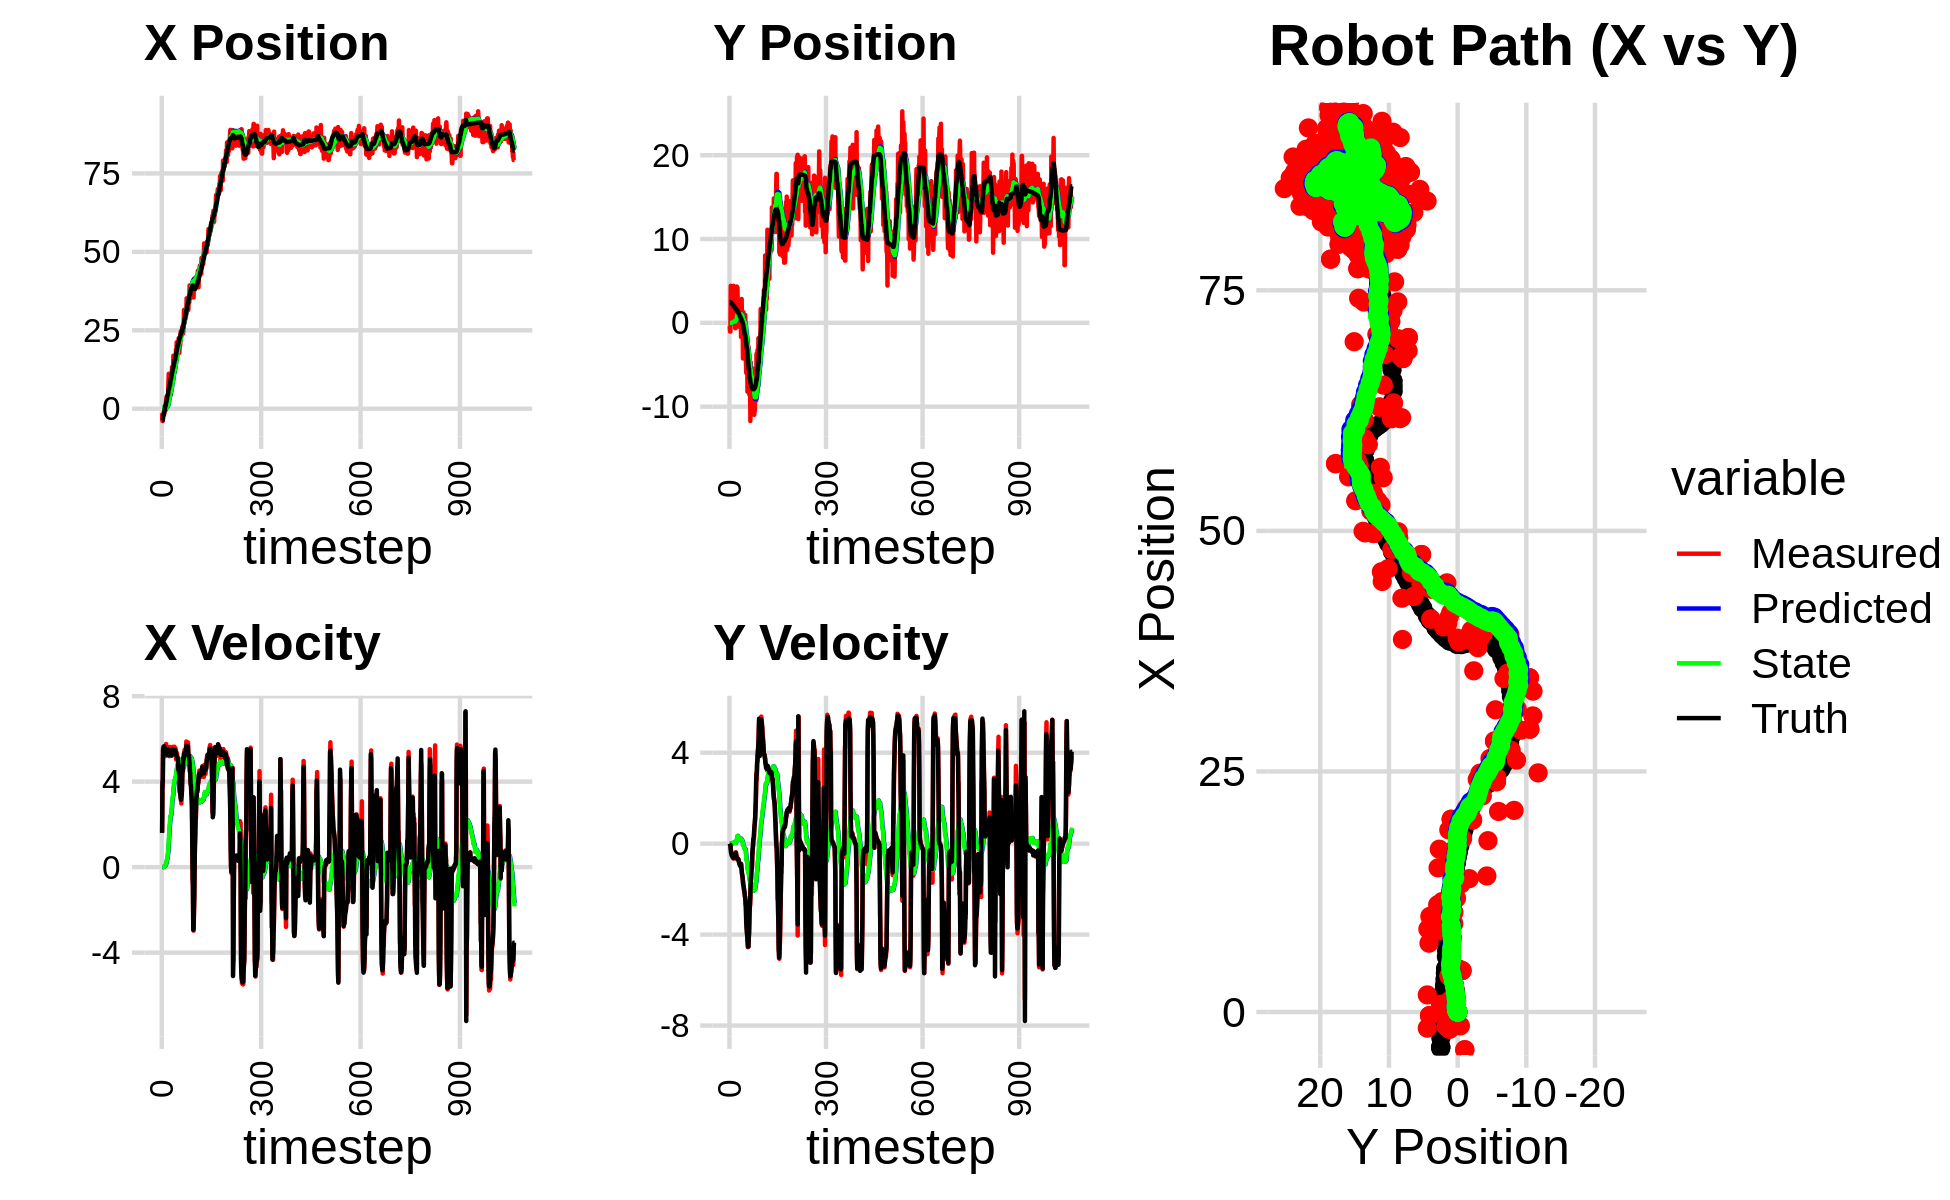

Source data for this figure (header and first rows):
0.000000000000000000e+00, 0.000000000000000000e+00, 0.000000000000000000e+00, -0.000000000000000000e+00, 0.000000000000000000e+00, 0.000000000000000000e+00, 0.000000000000000000e+00, 0.000000000000000000e+00, 0.000000000000000000e+00, 0.000000000000000000e+00, 0.000000000000000000e+00, 0.000000000000000000e+00, -3.775758743318301303e+00, 2.462170601430681227e+00, 0.000000000000000000e+00, 0.000000000000000000e+00, 0.000000000000000000e+00, 6.940407329238951206e-04
-1.436898708309831685e+00, -3.967785836164499091e-01, 1.652999979124282204e+00, 2.440421703657357118e-04, 0.000000000000000000e+00, 0.000000000000000000e+00, 0.000000000000000000e+00, 0.000000000000000000e+00, -1.143595144545054247e-04, -6.010505418910739239e-05, 1.960144475120788234e-04, -4.652362412134544558e-06, -3.775758743318301303e+00, 2.462170601430681227e+00, 1.600000000000000089e+00, 0.000000000000000000e+00, 1.600000023841857910e+00, -1.476359175285324454e-04
-3.918419152136793038e+00, -1.040528181985590495e+00, 3.801935549070895703e+00, -2.214562698335041310e-02, -9.475806970329753967e-05, -6.057029043032084964e-05, 1.960144475120788234e-04, -4.652362412134544558e-06, -5.205081395591890049e-04, -3.841149670002016623e-04, 1.044182592467442564e-03, -5.480648213531192964e-05, -3.636014938299505950e+00, 2.462017175329908714e+00, 4.000000000000000000e+00, -5.199999999999999761e-02, 4.000000000000000000e+00, 5.824763793498277664e-03
-3.918419152136793038e+00, -1.040528181985590495e+00, 3.801935549070895703e+00, -2.214562698335041310e-02, -4.160898803124447594e-04, -3.895956152137328350e-04, 1.044182592467442564e-03, -5.480648213531192964e-05, -9.191893373723767236e-04, -9.481395510359733308e-04, 2.368877394380990674e-03, -1.719807758390929113e-04, -3.636014938299505950e+00, 2.462017175329908714e+00, 4.000000000000000000e+00, -5.199999999999999761e-02, 4.000000000000000000e+00, 5.824763793498277664e-03
-1.673653960439626776e+00, 4.417988380587347663e+00, 5.619707829054675585e+00, -1.605314951392012301e-01, -6.823015979342776779e-04, -9.653376286198826327e-04, 2.368877394380990674e-03, -1.719807758390929113e-04, -4.879278676801985029e-05, 2.706867799664269651e-03, 6.026046021605420758e-03, 6.694789476739379562e-04, -2.695161819371038270e+00, 2.439726432680983326e+00, 5.503999999999999559e+00, -2.690000000000000169e-01, 5.510000228881835938e+00, 2.855804190039634705e-02
-1.779247015546332022e+00, 1.193507066346582102e+00, 5.411226905750209148e+00, -2.901482153812142695e-01, 5.538118153925222472e-04, 2.773815694431663436e-03, 6.026046021605420758e-03, 6.694789476739379562e-04, 1.725998680120528761e-03, 4.143193219293173774e-03, 1.091146091949659648e-02, 9.063966434638961664e-04, -2.066194534380807024e+00, 2.404540053186239756e+00, 5.442999999999999616e+00, -4.079999999999999738e-01, 5.459000110626220703e+00, 5.356837436556816101e-02
-1.779247015546332022e+00, 1.193507066346582102e+00, 5.533259616268438208e+00, -4.307437012074252780e-01, 2.817144772070188756e-03, 4.233832883639563303e-03, 1.091146091949659648e-02, 9.063966434638961664e-04, 4.969502802329378924e-03, 6.071196172441138683e-03, 1.760974760684137080e-02, 1.211182442204599211e-03, -2.066194534380807024e+00, 2.404540053186239756e+00, 5.442999999999999616e+00, -4.079999999999999738e-01, 5.459000110626220703e+00, 7.768960297107696533e-02
-1.492350995223553634e+00, 1.651183067115351788e+00, 5.336316970822363892e+00, -4.702859111022192340e-01, 6.730477563013516351e-03, 6.192314416661598431e-03, 1.760974760684137080e-02, 1.211182442204599211e-03, 1.028270252639224697e-02, 9.751090387378270538e-03, 2.615928810157268358e-02, 2.102081656260077532e-03, -9.023838040035244701e-01, 2.307982444027032898e+00, 5.655999999999999694e+00, -5.150000000000000133e-01, 5.678999900817871094e+00, 8.790220320224761963e-02
-1.492350995223553634e+00, 1.651183067115351788e+00, 5.568009470135896422e+00, -5.281276503521757926e-01, 1.289863133654951463e-02, 9.961298553004278161e-03, 2.615928810157268358e-02, 2.102081656260077532e-03, 1.848968417943930645e-02, 1.461717541084670870e-02, 3.747915131486882767e-02, 3.386212138644313467e-03, -9.023838040035244701e-01, 2.307982444027032898e+00, 5.565999999999999837e+00, -5.420000000000000373e-01, 5.592000007629394531e+00, 9.456743299961090088e-02
8.049274680231091050e-01, 2.503544209842598622e+00, 5.568009470135896422e+00, -5.281276503521757926e-01, 2.223759931092619130e-02, 1.495579662471114082e-02, 3.747915131486882767e-02, 3.386212138644313467e-03, 3.532867557310776646e-02, 2.466571909965576889e-02, 5.621301270679389395e-02, 6.750128519527817672e-03, -2.555408478203945455e-01, 2.246538131699951091e+00, 5.565999999999999837e+00, -5.420000000000000373e-01, 5.592000007629394531e+00, 9.456743299961090088e-02
-2.181077000097514096e-01, 2.194562086774132670e+00, 5.331745063096838599e+00, -5.873575608226614397e-01, 4.094997684378715724e-02, 2.534073195160855066e-02, 5.621301270679389395e-02, 6.750128519527817672e-03, 5.493925373706464582e-02, 3.597028400526920688e-02, 7.570806508846518457e-02, 1.050709791260918784e-02, 3.834552764777556244e-01, 2.182552381005986586e+00, 5.370000000000000107e+00, -5.929999999999999716e-01, 5.401999950408935547e+00, 1.097199320793151855e-01
-3.721845148657340063e-01, 4.095369352557341358e+00, 5.199786861244775515e+00, -5.974736429063665089e-01, 6.251006024591115873e-02, 3.702099379653012862e-02, 7.570806508846518457e-02, 1.050709791260918784e-02, 7.985776500372529507e-02, 6.389506023163807336e-02, 9.805449671984142745e-02, 2.134737064084321623e-02, 1.003282546835884581e+00, 2.113992346900391173e+00, 5.366999999999999993e+00, -6.119999999999999885e-01, 5.518000125885009766e+00, 1.144017726182937622e-01
-3.721845148657340063e-01, 4.095369352557341358e+00, 5.583263357854498565e+00, -6.415364296151920831e-01, 8.966321467570943782e-02, 6.602979729572239220e-02, 9.805449671984142745e-02, 2.134737064084321623e-02, 1.138636854069381282e-01, 9.939206702592122411e-02, 1.266899449089383123e-01, 3.511465499627762499e-02, 1.003282546835884581e+00, 2.113992346900391173e+00, 5.482000000000000206e+00, -6.310000000000000053e-01, 5.518000125885009766e+00, 1.144017726182937622e-01
1.779752149980557752e+00, 4.416724070063831498e+00, 5.761608882776165785e+00, -6.574660480319337585e-01, 1.265326798978319567e-01, 1.029035325255489852e-01, 1.266899449089383123e-01, 3.511465499627762499e-02, 1.745120790239596542e-01, 1.473936458984753672e-01, 1.749231684171254075e-01, 5.389824237141151858e-02, 2.135631561094747610e+00, 1.984531416008646465e+00, 5.315999999999999837e+00, -6.049999999999999822e-01, 5.532999992370605469e+00, 1.136200726032257080e-01
3.754425823819873997e+00, 1.250912143635862561e+00, 5.431258063520175483e+00, -6.152988893170222573e-01, 1.920043958656721950e-01, 1.527834701356165226e-01, 1.749231684171254075e-01, 5.389824237141151858e-02, 2.687821153810034946e-01, 1.636644098883477116e-01, 2.444979281719519282e-01, 5.765042735851392403e-02, 2.135631561094747610e+00, 1.984531416008646465e+00, 5.498000000000000220e+00, -6.199999999999999956e-01, 5.510000228881835938e+00, 1.128075048327445984e-01
3.754425823819873997e+00, 1.250912143635862561e+00, 5.499978656986051817e+00, -5.849763173261330884e-01, 2.932319081981986653e-01, 1.694294526241991172e-01, 2.444979281719519282e-01, 5.765042735851392403e-02, 3.880875033696420395e-01, 1.825389543157897310e-01, 3.260139811090363438e-01, 6.239170027129146284e-02, 2.766836166636595262e+00, 1.913307561100537457e+00, 5.461000000000000298e+00, -5.669999999999999485e-01, 5.489999771118164062e+00, 1.059613823890686035e-01
1.229305744201184991e+00, 1.117072774874152685e+00, 5.537222162407537951e+00, -5.452230437547057607e-01, 4.206889014805456628e-01, 1.887781243429188793e-01, 3.260139811090363438e-01, 6.239170027129146284e-02, 4.945676333365847666e-01, 2.017560306920716529e-01, 3.894997786694344710e-01, 6.706531124108872088e-02, 3.395120620997797545e+00, 1.847219540908517033e+00, 5.280000000000000249e+00, -5.200000000000000178e-01, 5.304999828338623047e+00, 9.814870357513427734e-02
2.312319636742696360e+00, 3.450274001599114571e-01, 5.238303470942728524e+00, -5.194921594511691110e-01, 5.335176112035282525e-01, 2.084625618161805305e-01, 3.894997786694344710e-01, 6.706531124108872088e-02, 6.358039183990081833e-01, 2.055311132557251230e-01, 4.708612733955411800e-01, 6.459670775288554878e-02, 4.007883071718081780e+00, 1.786620212818920583e+00, 5.253999999999999559e+00, -5.160000000000000142e-01, 5.278999805450439453e+00, 9.884861856698989868e-02
4.308066516861481787e+00, -6.411415798163938584e-01, 5.594445967160326383e+00, -5.139053058872540269e-01, 6.828900457385622680e-01, 2.119907840310136793e-01, 4.708612733955411800e-01, 6.459670775288554878e-02, 8.519071390146831790e-01, 1.817937466958465809e-01, 5.961059072670252812e-01, 5.003143811027545296e-02, 4.510335922438448719e+00, 1.737114502161935192e+00, 5.475999999999999979e+00, -5.150000000000000133e-01, 5.500000000000000000e+00, 9.160283207893371582e-02
4.308066516861481787e+00, -6.411415798163938584e-01, 5.463995156824040578e+00, -5.019221061240185522e-01, 9.115177297413856738e-01, 1.867968905068741192e-01, 5.961059072670252812e-01, 5.003143811027545296e-02, 1.097421061775756934e+00, 1.533464700687673654e-01, 7.281681335054150939e-01, 3.417347617031651907e-02, 4.510335922438448719e+00, 1.737114502161935192e+00, 5.480999999999999872e+00, -4.590000000000000191e-01, 5.500000000000000000e+00, 9.160283207893371582e-02
8.428593397564497991e+00, 2.697560979417172877e+00, 5.239487080812637920e+00, -3.765393015298197366e-01, 1.170237875126298510e+00, 1.567638176857990284e-01, 7.281681335054150939e-01, 3.417347617031651907e-02, 1.502210143838343059e+00, 2.403360456335373874e-01, 9.486982500604875801e-01, 6.955716673212605783e-02, 5.743604660317218169e+00, 1.636004043824920151e+00, 5.237000000000000099e+00, -4.030000000000000249e-01, 5.252999782562255859e+00, 7.174234092235565186e-02
1.114255094552273917e+01, 2.877357377114543535e+00, 5.312046107233529213e+00, -4.722892203174589021e-01, 1.597079968844391740e+00, 2.472917623067499848e-01, 9.486982500604875801e-01, 6.955716673212605783e-02, 2.055135337306517318e+00, 3.419934729523363970e-01, 1.239746484279994121e+00, 1.089875772435512230e-01, 6.394262313888127380e+00, 1.578348888396805094e+00, 5.493999999999999773e+00, -4.949999999999999956e-01, 5.517000198364257812e+00, 8.867593109607696533e-02
1.114255094552273917e+01, 2.877357377114543535e+00, 5.461642956240670088e+00, -5.473349080399397826e-01, 2.179109985734516641e+00, 3.528922306766915096e-01, 1.239746484279994121e+00, 1.089875772435512230e-01, 2.661652852190895313e+00, 4.506331192245465744e-01, 1.536246216433444278e+00, 1.489307415476497642e-01, 6.394262313888127380e+00, 1.578348888396805094e+00, 5.416000000000000369e+00, -5.819999999999999618e-01, 5.447000026702880859e+00, 9.988085925579071045e-02
8.626163959679187698e+00, 4.335147335288491277e+00, 5.191106953209256858e+00, -6.028953856259259281e-01, 2.815277473834239874e+00, 4.655261933793115592e-01, 1.536246216433444278e+00, 1.489307415476497642e-01, 3.182830241902733004e+00, 6.337972245015730532e-01, 1.756517384576434360e+00, 2.176944294500498533e-01, 7.020593643363367775e+00, 1.514373733181380688e+00, 5.458000000000000185e+00, -6.620000000000000329e-01, 5.498000144958496094e+00, 1.156220436096191406e-01
9.939126968402824502e+00, 4.045114590222907758e+00, 5.625367407250489116e+00, -6.773450227377435517e-01, 3.358481980360376262e+00, 6.555666674465779886e-01, 1.756517384576434360e+00, 2.176944294500498533e-01, 3.799516120713810619e+00, 8.091385269768661681e-01, 2.012565428198372253e+00, 2.791362885321896914e-01, 7.645675659369220334e+00, 1.440214706851253856e+00, 5.410999999999999588e+00, -6.520000000000000240e-01, 5.451000213623046875e+00, 1.198321282863616943e-01
7.155956149119687915e+00, 4.175125910157521325e+00, 5.441694151201368790e+00, -6.552291044717551971e-01, 4.000772663533648021e+00, 8.370521558300851872e-01, 2.012565428198372253e+00, 2.791362885321896914e-01, 4.272223998244215615e+00, 9.968635929934132056e-01, 2.168623969592881728e+00, 3.422511946024110463e-01, 7.645675659369220334e+00, 1.440214706851253856e+00, 5.411999999999999922e+00, -6.510000000000000231e-01, 5.451000213623046875e+00, 1.198321282863616943e-01
9.617468714829493948e+00, 1.411695039204362789e+00, 5.576807682386478504e+00, -6.790732041324145651e-01, 4.489086395203504054e+00, 1.031088712453654299e+00, 2.168623969592881728e+00, 3.422511946024110463e-01, 4.885314088634027385e+00, 1.029089273474784294e+00, 2.387462058232208584e+00, 3.387937620986501974e-01, 8.895811081359420669e+00, 1.288298799511134352e+00, 5.426000000000000156e+00, -6.700000000000000400e-01, 5.704999923706054688e+00, 1.248624399304389954e-01
4.493949413388888203e+00, -7.213024970068544761e-02, 5.225995591117976957e+00, -6.559429633623624634e-01, 5.124060294457247977e+00, 1.062968649684649325e+00, 2.387462058232208584e+00, 3.387937620986501974e-01, 5.174898274744086812e+00, 9.717167161231898831e-01, 2.420927843841262472e+00, 2.995705199555160347e-01, 9.535377502326602084e+00, 1.207849336693983089e+00, 5.368999999999999773e+00, -6.780000000000000471e-01, 5.412000179290771484e+00, 1.248624399304389954e-01
4.493949413388888203e+00, -7.213024970068544761e-02, 5.207242208362309555e+00, -6.764826843851652338e-01, 5.416991059128212882e+00, 1.001673768118741537e+00, 2.420927843841262472e+00, 2.995705199555160347e-01, 5.447992481915696850e+00, 9.116593662317281632e-01, 2.443851717758387387e+00, 2.611949496318090036e-01, 9.535377502326602084e+00, 1.207849336693983089e+00, 5.365999999999999659e+00, -6.979999999999999538e-01, 5.385000228881835938e+00, 1.291883587837219238e-01
1.036864031893815863e+01, 5.429663200759264896e-01, 5.388082640538203627e+00, -7.641521470165927310e-01, 5.692377653691535144e+00, 9.377788611949090525e-01, 2.443851717758387387e+00, 2.611949496318090036e-01, 6.083245866357134268e+00, 8.871379812927429054e-01, 2.646292464818670087e+00, 2.384473246077846720e-01, 1.014951896664683595e+01, 1.125967456536368427e+00, 5.336999999999999744e+00, -7.900000000000000355e-01, 5.394999980926513672e+00, 1.408831030130386353e-01
9.188090204973873298e+00, 5.639006331336360311e-01, 5.326290063497440386e+00, -8.197283096560247229e-01, 6.347875112839001410e+00, 9.109827137535213559e-01, 2.646292464818670087e+00, 2.384473246077846720e-01, 6.617924679064437044e+00, 8.616500191393431374e-01, 2.785724195641022138e+00, 2.162314315252675812e-01, 1.076188659702072670e+01, 1.037199809352804758e+00, 5.224000000000000199e+00, -8.249999999999999556e-01, 5.288000106811523438e+00, 1.527041792869567871e-01
1.330689549440393371e+01, -4.746193148729558331e-01, 5.536847324831213335e+00, -8.967747835138260015e-01, 6.896497098628539213e+00, 8.832731622918699177e-01, 2.785724195641022138e+00, 2.162314315252675812e-01, 7.407408978833606383e+00, 7.652085288963462739e-01, 3.039435159791640917e+00, 1.673395206672961544e-01, 1.126298713724831302e+01, 9.573244589429674711e-01, 5.416000000000000369e+00, -8.790000000000000036e-01, 5.486999988555908203e+00, 1.605705022811889648e-01
1.147917258719926892e+01, 2.268022728984486314e+00, 5.517010766690735757e+00, -9.188255954249660018e-01, 7.711352494812770075e+00, 7.819424809630758366e-01, 3.039435159791640917e+00, 1.673395206672961544e-01, 8.042047840691502358e+00, 8.532298739780505015e-01, 3.203604330703543557e+00, 1.916001461637743541e-01, 1.187708091767383145e+01, 8.571269056394346109e-01, 5.410000000000000142e+00, -9.180000000000000382e-01, 5.486999988555908203e+00, 1.650294214487075806e-01
9.792129278589593255e+00, 1.672163798151898639e+00, 5.626790880208764278e+00, -9.829380296766678793e-01, 8.362408273761856137e+00, 8.723898885944278980e-01, 3.203604330703543557e+00, 1.916001461637743541e-01, 8.535791784445981634e+00, 8.959476043385264932e-01, 3.292142039756387639e+00, 1.971399516663966123e-01, 1.250042533898880848e+01, 7.509307405354875842e-01, 5.509999999999999787e+00, -9.579999999999999627e-01, 5.592999935150146484e+00, 1.729438155889511108e-01
9.792129278589593255e+00, 1.672163798151898639e+00, 5.375594741339893012e+00, -9.390568471236397929e-01, 8.865005988421620131e+00, 9.156615995051661239e-01, 3.292142039756387639e+00, 1.971399516663966123e-01, 8.993797773358371828e+00, 9.376378312427599004e-01, 3.358284281967345741e+00, 2.020938306950357255e-01, 1.312966346730280165e+01, 6.429380905642194666e-01, 5.405999999999999694e+00, -9.080000000000000293e-01, 5.480999946594238281e+00, 1.657295823097229004e-01
1.692220234888536723e+01, 2.673487617381210324e+00, 5.551441556384441256e+00, -9.128920147045855860e-01, 9.329626201555106135e+00, 9.578472143122634952e-01, 3.358284281967345741e+00, 2.020938306950357255e-01, 9.915607268619819337e+00, 1.046537060683881082e+00, 3.634508537316780696e+00, 2.322842876609735596e-01, 1.312966346730280165e+01, 6.429380905642194666e-01, 5.408000000000000362e+00, -8.950000000000000178e-01, 5.480999946594238281e+00, 1.629836857318878174e-01
1.386194051830917040e+01, -1.686725423891247910e+00, 5.387641574852817250e+00, -8.859563631931309802e-01, 1.027905812235149696e+01, 1.069765489449978402e+00, 3.634508537316780696e+00, 2.322842876609735596e-01, 1.057855177730471574e+01, 8.502178605118697607e-01, 3.776752314867560134e+00, 1.460310982554379466e-01, 1.364764022857842285e+01, 5.571603313652770950e-01, 5.418000000000000149e+00, -8.940000000000000169e-01, 5.492000102996826172e+00, 1.629836857318878174e-01
1.516430646193802545e+01, 1.833582117042861670e+00, 5.352767207896146573e+00, -9.476169099253601846e-01, 1.095622700879147260e+01, 8.648209703374135637e-01, 3.776752314867560134e+00, 1.460310982554379466e-01, 1.129305529284169296e+01, 9.033311196346975880e-01, 3.934577108379269106e+00, 1.570985743548939106e-01, 1.427050018328888825e+01, 4.535419486206750950e-01, 5.326999999999999957e+00, -1.058999999999999941e+00, 5.431000232696533203e+00, 1.752176582813262939e-01
1.498210646183000705e+01, 2.847552253277938927e+00, 5.633407138243010870e+00, -1.210524259122990776e+00, 1.168651300367961987e+01, 9.190409770701869485e-01, 3.934577108379269106e+00, 1.570985743548939106e-01, 1.196466461926074309e+01, 1.017281014596666200e+00, 4.065677985113731907e+00, 1.896228067955724739e-01, 1.488488006629439830e+01, 3.340959085596589828e-01, 5.309999999999999609e+00, -1.141999999999999904e+00, 5.431000232696533203e+00, 2.116644680500030518e-01
1.182995462394431385e+01, 2.002006624947189339e-01, 5.491887080345553507e+00, -1.348407827649360735e+00, 1.237123241777211646e+01, 1.036243295276223497e+00, 4.065677985113731907e+00, 1.896228067955724739e-01, 1.237813725500533657e+01, 9.377497871650729566e-01, 4.073693388136022442e+00, 1.478483905864320103e-01, 1.550288009649184140e+01, 1.937405598903511328e-01, 5.349000000000000199e+00, -1.312999999999999945e+00, 5.507999897003173828e+00, 2.407645881175994873e-01
1.182995462394431385e+01, 2.002006624947189339e-01, 5.249670527657137598e+00, -1.430188863402973354e+00, 1.278550659381893873e+01, 9.525346262237162076e-01, 4.073693388136022442e+00, 1.478483905864320103e-01, 1.275620250900358421e+01, 8.587532208437004266e-01, 4.064717606164337305e+00, 1.077109097304506102e-01, 1.550288009649184140e+01, 1.937405598903511328e-01, 5.331000000000000405e+00, -1.383999999999999897e+00, 5.507999897003173828e+00, 2.659790813922882080e-01
1.673889738296861651e+01, 7.935663004629360806e-01, 5.577714781552586487e+00, -1.519559279346770042e+00, 1.316267426962001785e+01, 8.695243118167454988e-01, 4.064717606164337305e+00, 1.077109097304506102e-01, 1.345353819552243912e+01, 8.216500300014669689e-01, 4.199901207984337859e+00, 8.453687563475917321e-02, 1.611880683939767067e+01, 3.533883248854721021e-02, 5.472999999999999865e+00, -1.493000000000000105e+00, 5.672999858856201172e+00, 2.659790813922882080e-01
1.413920497918788399e+01, -4.251207397298649049e+00, 5.384105952026200015e+00, -1.618112957189976608e+00, 1.387352831632087202e+01, 8.301037175649428335e-01, 4.199901207984337859e+00, 8.453687563475917321e-02, 1.392777631517395776e+01, 4.303686949034875031e-01, 4.228365985260391646e+00, -7.014915600124996264e-02, 1.664095687836369208e+01, -1.124067770569322916e-01, 5.391000000000000014e+00, -1.752000000000000002e+00, 5.669000148773193359e+00, 2.919476628303527832e-01
1.892252206791850710e+01, 1.284949494726313146e+00, 5.045009696542881450e+00, -1.685121860982949471e+00, 1.435061291369999736e+01, 4.233537793033624874e-01, 4.228365985260391646e+00, -7.014915600124996264e-02, 1.468770421549172234e+01, 4.413892815463632546e-01, 4.381326616100011506e+00, -6.878644576002157507e-02, 1.725976371778940788e+01, -3.075654967178203525e-01, 5.280000000000000249e+00, -1.824999999999999956e+00, 5.585999965667724609e+00, 3.223662376403808594e-01
1.563764119189498025e+01, 9.755304595690124092e-01, 5.383694071387012947e+00, -1.887554575422501157e+00, 1.512583687710172420e+01, 4.345106369703610749e-01, 4.381326616100011506e+00, -6.878644576002157507e-02, 1.519116944138907144e+01, 4.248130090730554143e-01, 4.414120713877645485e+00, -7.848692479477023531e-02, 1.787361907952965367e+01, -5.172427161393926554e-01, 5.267000000000000348e+00, -1.860999999999999988e+00, 5.585999965667724609e+00, 3.372144401073455811e-01
2.119897961619540538e+01, -1.281412886260335116e+00, 5.358865404914662456e+00, -1.994513682677030664e+00, 1.563258151277683616e+01, 4.169643165935784102e-01, 4.414120713877645485e+00, -7.848692479477023531e-02, 1.604081745690120897e+01, 2.479854210199237685e-01, 4.599127737852024111e+00, -1.479301099696458954e-01, 1.847101402293241890e+01, -7.312920559997831971e-01, 5.201999999999999957e+00, -1.957999999999999963e+00, 5.559000015258789062e+00, 3.563044369220733643e-01
1.801275885149828682e+01, -7.141786823945853735e-01, 5.287533237719580725e+00, -2.088352606581099113e+00, 1.650073023068641120e+01, 2.331924100229591790e-01, 4.599127737852024111e+00, -1.479301099696458954e-01, 1.662460232853563724e+01, 1.161177747832684570e-01, 4.656825824800469249e+00, -1.981653069110189402e-01, 1.896720695475226748e+01, -9.203541738001127515e-01, 5.168999999999999595e+00, -2.084999999999999964e+00, 5.572999954223632812e+00, 3.761521279811859131e-01
1.961958107008327801e+01, 2.188843033595223586e-01, 5.174588761990349006e+00, -2.177297726126345090e+00, 1.709028491101568292e+01, 9.630124409216656023e-02, 4.656825824800469249e+00, -1.981653069110189402e-01, 1.727821158027384030e+01, 5.310673453991390791e-02, 4.742393901625011843e+00, -2.210377344661900723e-01, 1.956051158897518860e+01, -1.160930680087078226e+00, 5.144999999999999574e+00, -2.142999999999999794e+00, 5.572999954223632812e+00, 3.982800543308258057e-01
2.003343517353862069e+01, 9.449743766617781926e-01, 5.011874132250335734e+00, -2.318102644601993223e+00, 1.775245097043634246e+01, 3.100296109329489860e-02, 4.742393901625011843e+00, -2.210377344661900723e-01, 1.791587794252228250e+01, 4.012299349107183166e-02, 4.816161563835206216e+00, -2.248422902285757141e-01, 2.014255142197438886e+01, -1.414698170243134268e+00, 5.067999999999999616e+00, -2.295999999999999819e+00, 5.564000129699707031e+00, 4.332183897495269775e-01
2.003343517353862069e+01, 9.449743766617781926e-01, 5.089021815170254648e+00, -2.353785154394250068e+00, 1.839749409890580267e+01, 1.763876446821426025e-02, 4.816161563835206216e+00, -2.248422902285757141e-01, 1.851706239405826082e+01, 2.683873611255437053e-02, 4.870481795437997974e+00, -2.287644094834217767e-01, 2.014255142197438886e+01, -1.414698170243134268e+00, 5.011000000000000121e+00, -2.418000000000000149e+00, 5.564000129699707031e+00, 4.332183897495269775e-01
2.117471179392973468e+01, -1.361171678642077998e+00, 5.090789816938080747e+00, -2.698982031598602394e+00, 1.900411057360205902e+01, 3.962295164212190079e-03, 4.870481795437997974e+00, -2.287644094834217767e-01, 1.915842793916945297e+01, -1.563968613812559694e-01, 4.940139275371445926e+00, -2.972637058219068651e-01, 2.071031093635640374e+01, -1.692194985124749529e+00, 4.549999999999999822e+00, -2.505999999999999783e+00, 5.531000137329101562e+00, 4.874909818172454834e-01
2.246623480349023438e+01, -3.590384290359409647e+00, 4.472398996318929676e+00, -2.672404837448264736e+00, 1.965244186670659587e+01, -1.861232319634466559e-01, 4.940139275371445926e+00, -2.972637058219068651e-01, 1.982967443719883605e+01, -4.869112778908532002e-01, 5.017334937944357698e+00, -4.180284969423949670e-01, 2.124213409430507227e+01, -1.987920807106880350e+00, 4.780000000000000249e+00, -2.782999999999999918e+00, 5.531000137329101562e+00, 5.386033654212951660e-01
2.084484642779086983e+01, -5.957701728660069307e+00, 4.481170770674452797e+00, -3.117657892051342472e+00, 2.033140793099327226e+01, -5.287141275850927302e-01, 5.017334937944357698e+00, -4.180284969423949670e-01, 2.035010681032582269e+01, -9.799770086574020045e-01, 5.023518828817314485e+00, -5.963682132052859908e-01, 2.167896842952795211e+01, -2.263886497697913391e+00, 4.405000000000000249e+00, -3.415999999999999925e+00, 5.574999809265136719e+00, 6.078503727912902832e-01
1.780532503157038704e+01, -4.412322448437939748e+00, 4.132622000663318751e+00, -3.580566811335253785e+00, 2.085245869320755574e+01, -1.039613829977930504e+00, 5.023518828817314485e+00, -5.963682132052859908e-01, 2.061830364395500581e+01, -1.354362289801706032e+00, 4.915190771210649068e+00, -7.247520669329666765e-01, 2.217585945123305891e+01, -2.643085048568464046e+00, 4.214000000000000412e+00, -3.649999999999999911e+00, 5.574999809265136719e+00, 7.139471173286437988e-01
1.996085715304889874e+01, -2.172467575286389785e+00, 3.511447652810649966e+00, -3.741242682877071957e+00, 2.110982272107607116e+01, -1.426837496495002799e+00, 4.915190771210649068e+00, -7.247520669329666765e-01, 2.098917853341436057e+01, -1.558399503375689221e+00, 4.855441320778656866e+00, -7.847154456129518119e-01, 2.262548255908978589e+01, -3.067643688068371066e+00, 3.657999999999999918e+00, -3.898000000000000131e+00, 5.346000194549560547e+00, 8.170716762542724609e-01
1.996085715304889874e+01, -2.172467575286389785e+00, 3.691434159402346982e+00, -3.933007808654700010e+00, 2.147472266549222653e+01, -1.636871047936984347e+00, 4.855441320778656866e+00, -7.847154456129518119e-01, 2.133649180500955111e+01, -1.757256182877114270e+00, 4.788706463391059209e+00, -8.410266142561921843e-01, 2.262548255908978589e+01, -3.067643688068371066e+00, 3.524999999999999911e+00, -4.019000000000000128e+00, 5.346000194549560547e+00, 8.170716762542724609e-01
2.095518350580361755e+01, -8.219063328221523079e+00, 3.597803199246877970e+00, -4.258689353873471362e+00, 2.181536245134865837e+01, -1.841358844302733555e+00, 4.788706463391059209e+00, -8.410266142561921843e-01, 2.172072453953472149e+01, -2.378579915278963064e+00, 4.741330309917204389e+00, -1.054870631727099273e+00, 2.303411388431790030e+01, -3.526918457002321539e+00, 3.426000000000000156e+00, -4.206000000000000405e+00, 5.425000190734863281e+00, 8.693203330039978027e-01
2.439082705997306988e+01, -5.691703246658282644e+00, 3.254849957374216007e+00, -4.553280369298177810e+00, 2.219485757052644104e+01, -2.484066978451672902e+00, 4.741330309917204389e+00, -1.054870631727099273e+00, 2.229905579203247257e+01, -2.801253305327026766e+00, 4.781972468008742538e+00, -1.186512192908081964e+00, 2.374346542387863934e+01, -4.425098465591982055e+00, 3.241999999999999993e+00, -4.363000000000000433e+00, 5.434999942779541016e+00, 9.501823782920837402e-01
2.482070457911847683e+01, -3.251305983536636912e+00, 3.152499776043462543e+00, -4.410100475431922185e+00, 2.277725303883334718e+01, -2.919904524617834785e+00, 4.781972468008742538e+00, -1.186512192908081964e+00, 2.286670702100182595e+01, -3.028199115197386604e+00, 4.815418304959194984e+00, -1.238739710685335504e+00, 2.374346542387863934e+01, -4.425098465591982055e+00, 3.156000000000000139e+00, -4.527000000000000135e+00, 5.519000053405761719e+00, 9.501823782920837402e-01
2.418479133382478707e+01, -2.851214454656130659e+00, 2.980774175016811522e+00, -4.532726815839021484e+00, 2.334824885149774687e+01, -3.152073086265920310e+00, 4.815418304959194984e+00, -1.238739710685335504e+00, 2.334931723038295459e+01, -3.217943171747597031e+00, 4.808250033480831576e+00, -1.275307797574614321e+00, 2.410064887982041526e+01, -4.953825997223705535e+00, 3.293000000000000149e+00, -4.524000000000000021e+00, 5.596000194549560547e+00, 9.890887737274169922e-01
2.422214427614047949e+01, -4.509151981469825543e+00, 3.324714199222336131e+00, -4.261490673639645621e+00, 2.383014223373103846e+01, -3.345473951505058441e+00, 4.808250033480831576e+00, -1.275307797574614321e+00, 2.381161303806582197e+01, -3.506064863204076065e+00, 4.793701937105628197e+00, -1.346483923787155756e+00, 2.446896743764365922e+01, -5.480423019844893773e+00, 3.351999999999999869e+00, -4.137999999999999901e+00, 5.324999809265136719e+00, 9.082604050636291504e-01
... 1,005 more rows
